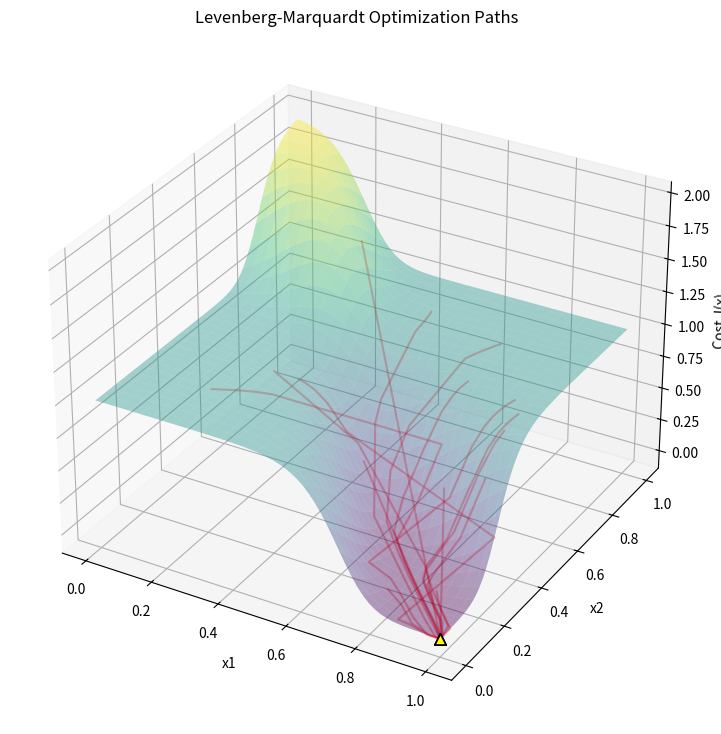

Here is the Python script that generated this plot:
import numpy as np
import matplotlib.pyplot as plt
from mpl_toolkits.mplot3d import Axes3D

# --- 1. Problem Setup ---
alpha = 25.0
c = 0.5
y_target = np.array([1.0, 0.0])
iterations = 100
num_runs = 15

# Matrix A: Normalized
A_raw = np.array([[1.0, 0.5], [0.5, 1.0]])
A = A_raw / A_raw.sum(axis=1, keepdims=True)

def h(z):
    return 1 / (1 + np.exp(-alpha * (z - c)))

def get_cost(x):
    y_pred = h(np.dot(A, x))
    return np.sum((y_target - y_pred)**2)

def get_gradient_and_hessian(x):
    z = np.dot(A, x)
    y_p = h(z)
    error = y_p - y_target
    hp = alpha * y_p * (1 - y_p)
    # Second derivative of sigmoid for the Hessian
    hpp = alpha**2 * y_p * (1 - y_p) * (1 - 2 * y_p)
    
    g = 2 * np.dot(A.T, error * hp)
    # Gauss-Newton approximation is often used, but here we use the full Hessian
    diag_elements = hp**2 + error * hpp
    H = 2 * np.dot(A.T * diag_elements, A)
    return g, H

# --- 2. Optimization Loop ---
all_paths = []
all_costs = []

for _ in range(num_runs):
    x = np.random.rand(2)
    lam = 0.1  # Initial damping
    path = [x.copy()]
    costs = [get_cost(x)]
    
    for i in range(iterations):
        curr_cost = get_cost(x)
        g, H = get_gradient_and_hessian(x)
        
        # Levenberg-Marquardt Update: (H + lambda*I)dx = -g
        try:
            H_damped = H + lam * np.eye(2)
            dx = np.linalg.solve(H_damped, -g)
        except np.linalg.LinAlgError:
            break
            
        new_x = np.clip(x + dx, 0, 1)
        new_cost = get_cost(new_x)
        
        if new_cost < curr_cost:
            # Improvement: Accept step and decrease damping
            x = new_x
            lam /= 10
            path.append(x.copy())
            costs.append(new_cost)
        else:
            # No improvement: Increase damping (behave more like Gradient Descent)
            lam *= 10
            
        if np.linalg.norm(g) < 1e-6:
            break
            
    all_paths.append(np.array(path))
    all_costs.append(np.array(costs))

# --- 3. 3D Visualization ---
N_grid = 60
x1_vals = np.linspace(0, 1, N_grid)
x2_vals = np.linspace(0, 1, N_grid)
X1, X2 = np.meshgrid(x1_vals, x2_vals)
Z = np.zeros_like(X1)
for i in range(N_grid):
    for j in range(N_grid):
        Z[i, j] = get_cost(np.array([X1[i,j], X2[i,j]]))

fig = plt.figure(figsize=(12, 9))
ax = fig.add_subplot(111, projection='3d')
surf = ax.plot_surface(X1, X2, Z, cmap='viridis', alpha=0.4, edgecolor='none')

for i in range(len(all_paths)):
    p = all_paths[i]
    c_list = all_costs[i]
    ax.plot(p[:, 0], p[:, 1], c_list, color='red', alpha=0.3, linewidth=1.5)
    ax.scatter(p[-1, 0], p[-1, 1], c_list[-1], color='yellow', marker='^', s=60, edgecolors='black')

ax.set_xlabel('x1')
ax.set_ylabel('x2')
ax.set_zlabel('Cost J(x)')
ax.set_title('Levenberg-Marquardt Optimization Paths')
ax.view_init(elev=30, azim=-60)

plt.show()
